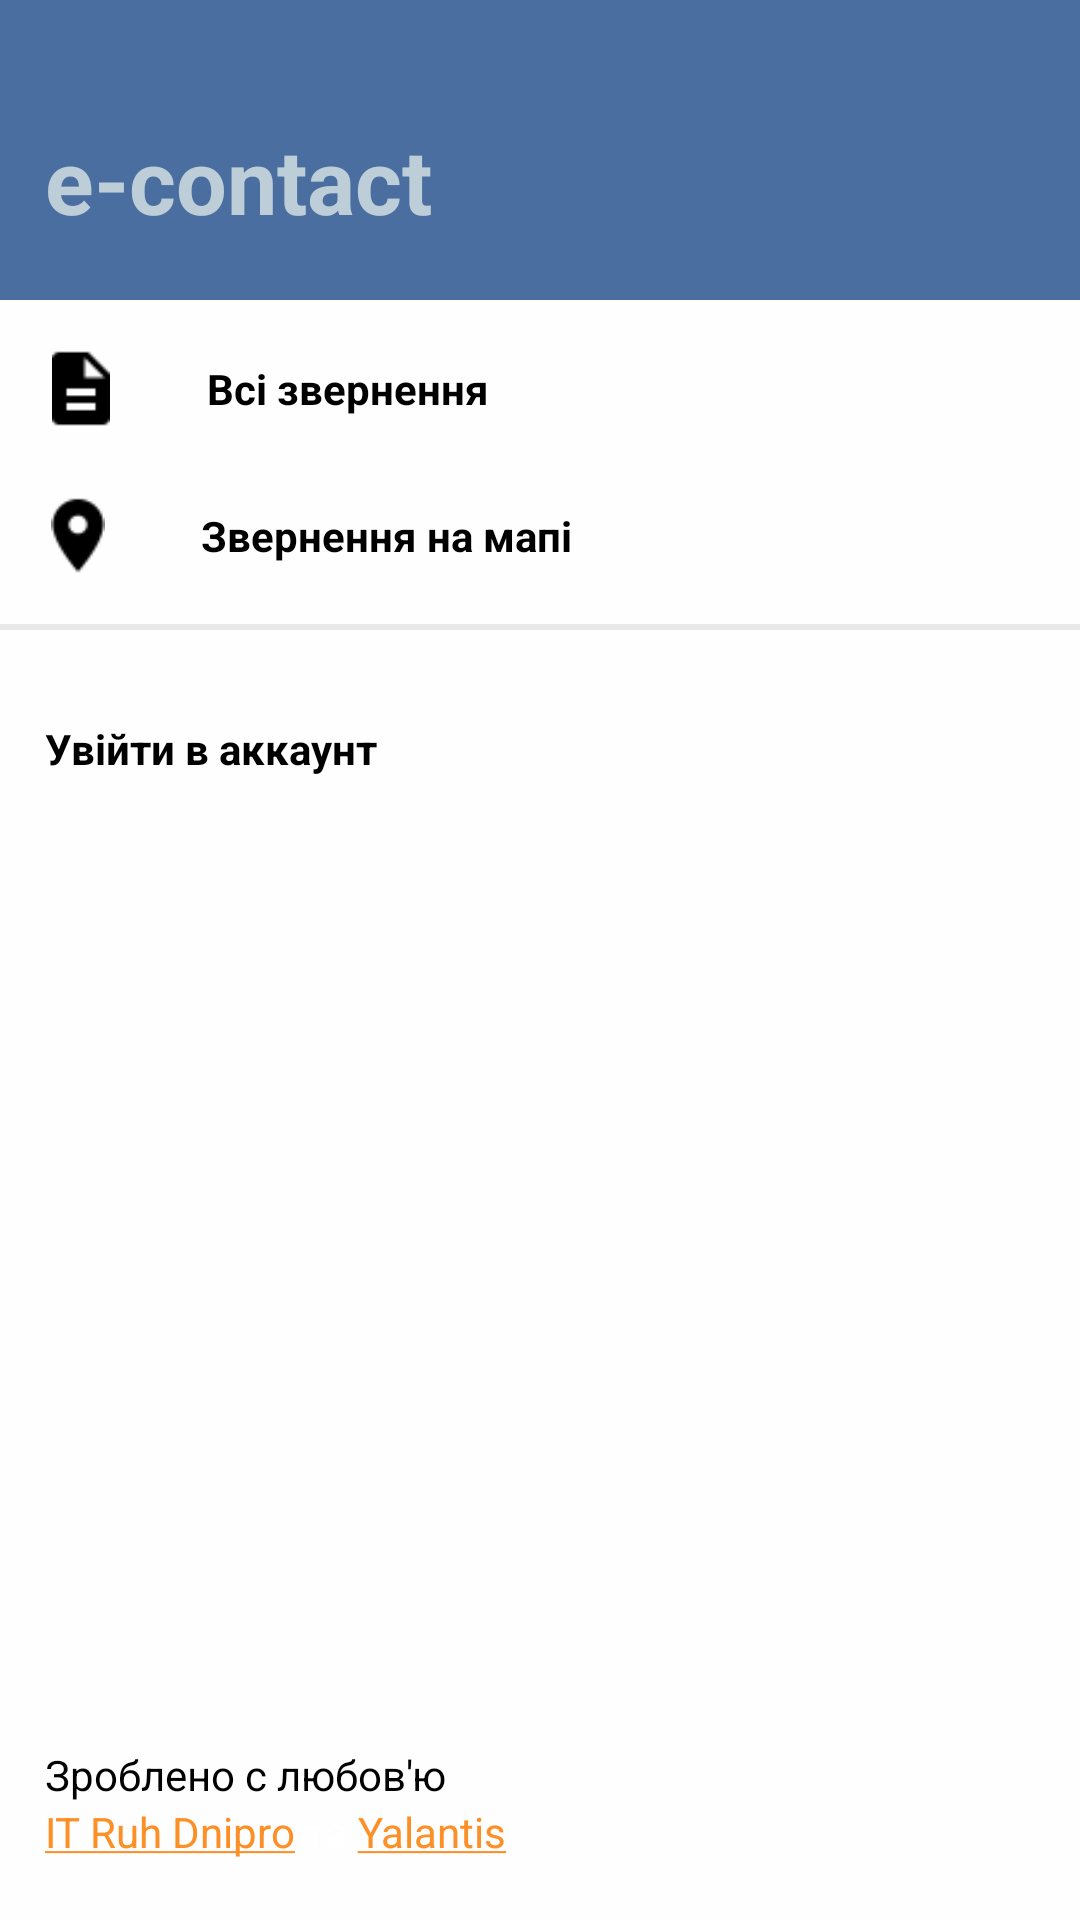

Produce the Android XML layout that renders to this screen, including the resource entries it uses.
<!-- AndroidManifest.xml: application theme AppTheme -->
<!-- res/layout/panel_menu.xml -->
<?xml version="1.0" encoding="utf-8"?>
<RelativeLayout xmlns:android="http://schemas.android.com/apk/res/android"
    android:orientation="vertical"
    android:layout_width="match_parent"
    android:layout_height="match_parent"
    android:background="@color/background_menu">


    <TextView
        style="@style/head_titel"
        android:layout_width="match_parent"
        android:layout_height="100dp"
        android:textAppearance="?android:attr/textAppearanceLarge"
        android:text="e-contact"
        android:textSize="30sp"
        android:textStyle="bold"
        android:id="@+id/textView"
        android:background="@color/colorPrimary"
        android:gravity="bottom"
        android:paddingBottom="20dp"
        android:textColor="@color/head_menu"
        android:paddingLeft="@dimen/menu_margin"/>

    <ImageView
        android:layout_width="wrap_content"
        android:layout_height="wrap_content"
        android:id="@+id/imageView"
        android:layout_alignTop="@+id/all_items"
        android:layout_alignBottom="@id/all_items"
        android:layout_alignLeft="@+id/sign_in"
        android:layout_alignStart="@+id/sign_in"
        android:src="@drawable/ic_description_black_24dp" />

    <TextView
        android:layout_width="wrap_content"
        android:layout_height="wrap_content"
        android:text="@string/app_name"
        android:id="@+id/all_items"
        android:textStyle="bold"
        android:layout_below="@+id/textView"
        android:layout_toRightOf="@id/imageView"
        android:layout_marginLeft="@dimen/menu_margin_big"
        android:textColor="@android:color/black"
        android:paddingTop="@dimen/padding_menu"
        android:paddingBottom="@dimen/padding_menu"
        android:layout_marginTop="@dimen/menu_margin"
        android:layout_marginBottom="@dimen/padding_menu"/>

    <ImageView
        android:layout_width="wrap_content"
        android:layout_height="wrap_content"
        android:id="@+id/imageView2"
        android:src="@drawable/ic_location_on_black_24dp"
        android:layout_alignTop="@+id/map_items"
        android:layout_alignBottom="@id/map_items"
        android:layout_alignLeft="@+id/sign_in"
        android:layout_alignStart="@+id/sign_in" />

    <TextView
        android:layout_width="wrap_content"
        android:layout_height="wrap_content"
        android:text="Звернення на мапі"
        android:id="@+id/map_items"
        android:textStyle="bold"
        android:layout_below="@+id/all_items"
        android:layout_toRightOf="@id/imageView2"
        android:layout_marginLeft="@dimen/menu_margin_big"
        android:textColor="@android:color/black"
        android:paddingTop="@dimen/padding_menu"
        android:paddingBottom="@dimen/padding_menu"
        android:layout_marginTop="@dimen/menu_margin"
        android:layout_marginBottom="@dimen/menu_margin"/>

    <View
        android:layout_width="match_parent"
        android:layout_height="2dp"
        android:layout_below="@id/map_items"
        android:background="@color/separator"
        android:id="@+id/view" />

    <TextView
        android:layout_width="wrap_content"
        android:layout_height="wrap_content"
        android:text="Увійти в аккаунт"
        android:id="@+id/sign_in"
        android:layout_below="@+id/view"
        android:layout_marginTop="30dp"
        android:textStyle="bold"
        android:textColor="@android:color/black"
        android:layout_marginLeft="@dimen/menu_margin"/>

    <TextView
        android:layout_width="wrap_content"
        android:layout_height="wrap_content"
        android:text="Зроблено с любов'ю"
        android:id="@+id/textView7"
        android:layout_above="@+id/links"
        android:textColor="@android:color/black"
        android:layout_alignLeft="@id/sign_in"/>


    <TextView
        android:layout_width="wrap_content"
        android:layout_height="wrap_content"
        android:text="@string/links"
        android:id="@+id/links"
        android:layout_alignParentBottom="true"
        android:textColorLink="@color/link"
        android:layout_alignLeft="@id/sign_in"
        android:layout_marginBottom="@dimen/margin_bottom"/>

</RelativeLayout>
<!-- resources referenced by this layout -->
<resources>
  <color name="background_menu">#fefefe</color>
  <color name="colorPrimary">#4a6e9f</color>
  <color name="head_menu">#beced9</color>
  <color name="link">#fd8f27</color>
  <color name="separator">#e8e8e8</color>
  <dimen name="margin_bottom">20dp</dimen>
  <dimen name="menu_margin">15dp</dimen>
  <dimen name="menu_margin_big">30dp</dimen>
  <dimen name="padding_menu">5dp</dimen>
  <!-- drawable ic_description_black_24dp: png bitmap (drawable, 14634 bytes) -->
  <!-- drawable ic_location_on_black_24dp: png bitmap (drawable, 14840 bytes) -->
  <string name="app_name">Всі звернення</string>
  <string name="links"><a href="https://itruh.dp.ua">IT Ruh Dnipro</a> та <a href="https://yalantis.com">Yalantis</a></string>
  <style name="AppTheme" parent="Theme.AppCompat.Light.DarkActionBar">
          
          <item name="colorPrimary">@color/colorPrimary</item>
          <item name="colorPrimaryDark">@color/colorPrimaryDark</item>
          <item name="colorAccent">@android:color/white</item>
          <item name="android:windowBackground">@color/colorPrimary</item>
          <item name="android:textColor">@android:color/white</item>
      </style>
  <color name="colorPrimaryDark">#3b567b</color>
</resources>
